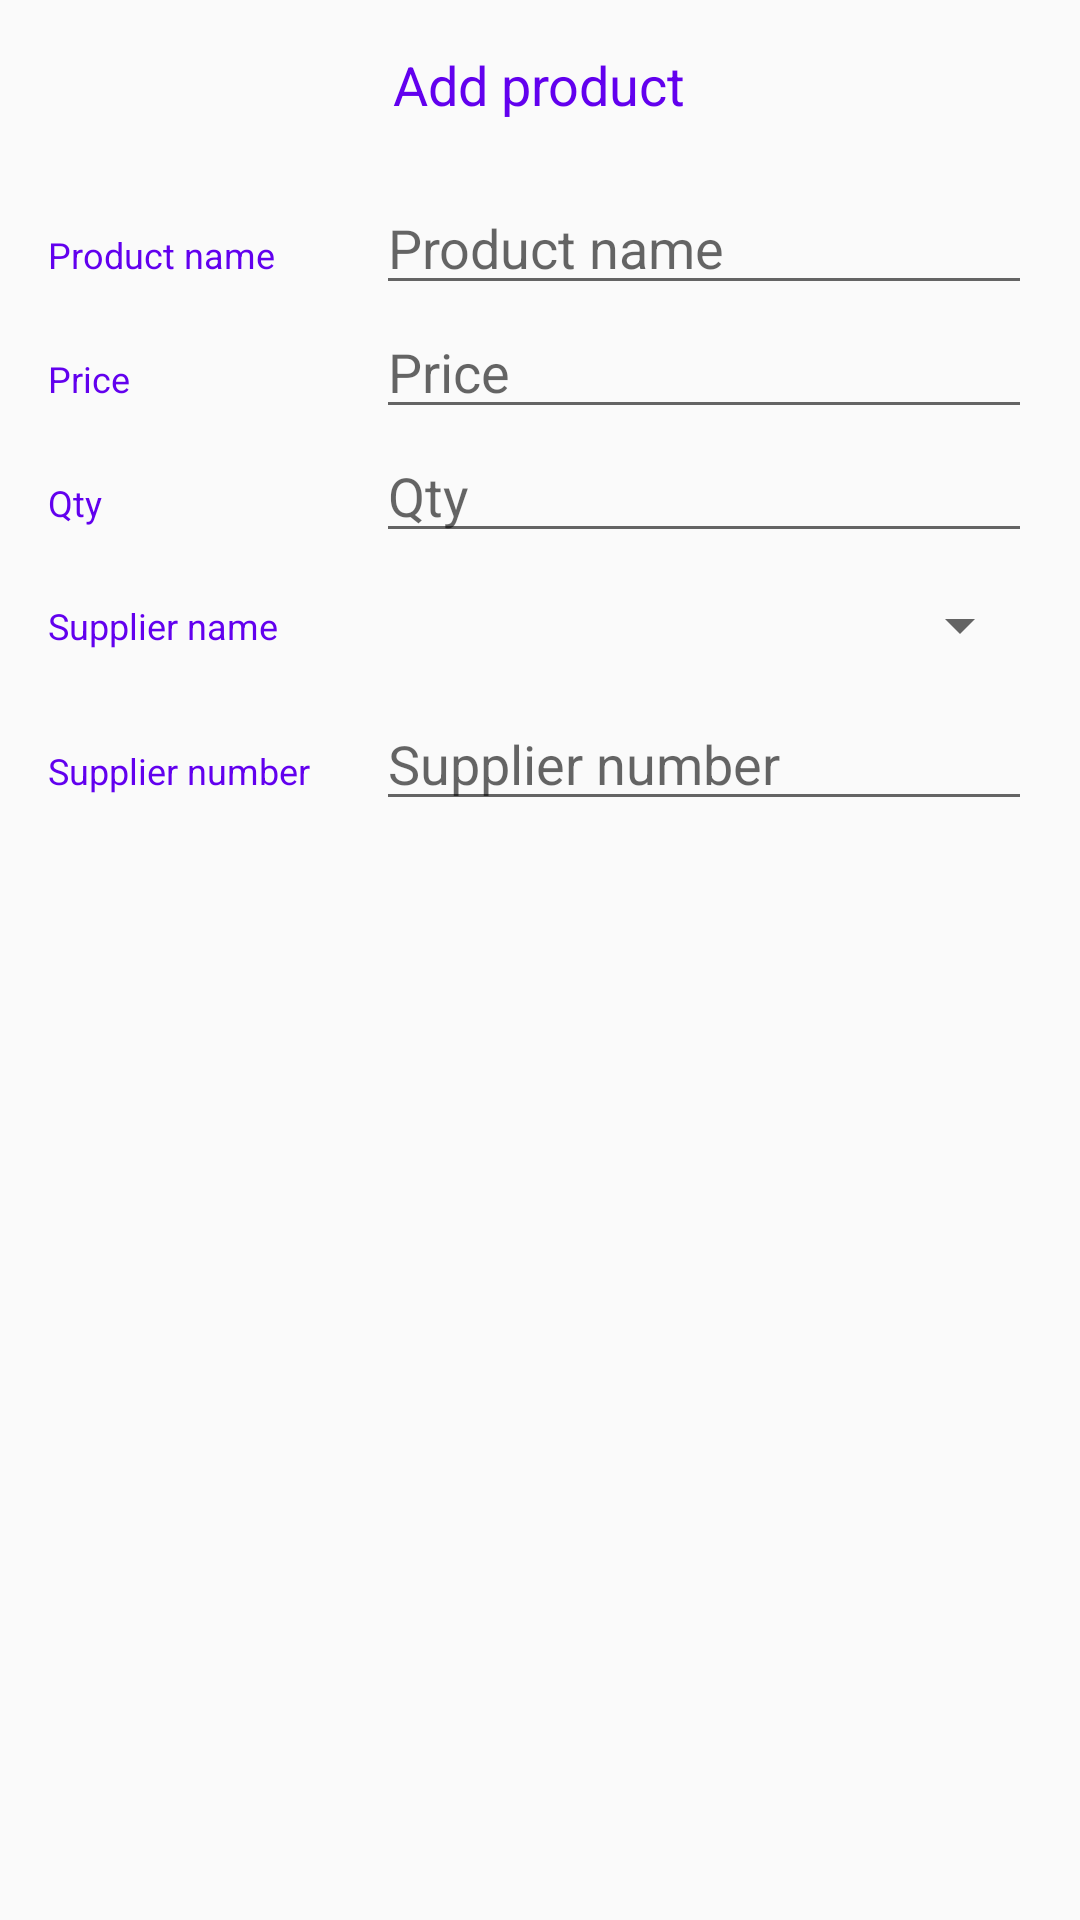

The Android layout XML behind this screen, and the referenced resources:
<!-- AndroidManifest.xml: application theme AppTheme -->
<!-- res/layout/activity_add.xml -->
<?xml version="1.0" encoding="utf-8"?>
<LinearLayout xmlns:android="http://schemas.android.com/apk/res/android"
    xmlns:tools="http://schemas.android.com/tools"
    android:layout_width="match_parent"
    android:layout_height="match_parent"
    android:orientation="vertical"
    android:padding="16dp"
    tools:context=".MainActivity">

    <TextView
        android:layout_width="wrap_content"
        android:layout_height="wrap_content"
        android:layout_gravity="center"
        android:layout_marginBottom="20dp"
        android:text="@string/add_product"
        android:textColor="@color/colorPrimary"
        android:textSize="18sp" />

    <LinearLayout
        android:layout_width="match_parent"
        android:layout_height="wrap_content"
        android:orientation="horizontal">

        <TextView
            style="@style/ProductAddTextStyle"
            android:text="@string/product_name" />

        <RelativeLayout
            android:layout_width="0dp"
            android:layout_height="wrap_content"
            android:layout_weight="2">

            <EditText
                android:id="@+id/product_name"
                style="@style/ProductAddFormStyle"
                android:hint="@string/product_name"
                android:inputType="textCapWords" />
        </RelativeLayout>
    </LinearLayout>

    <LinearLayout
        android:layout_width="match_parent"
        android:layout_height="wrap_content"
        android:orientation="horizontal">

        <TextView
            style="@style/ProductAddTextStyle"
            android:text="@string/product_price" />

        <RelativeLayout
            android:layout_width="0dp"
            android:layout_height="wrap_content"
            android:layout_weight="2">

            <EditText
                android:id="@+id/product_price"
                style="@style/ProductAddFormStyle"
                android:hint="@string/product_price"
                android:inputType="number" />

        </RelativeLayout>
    </LinearLayout>

    <LinearLayout
        android:layout_width="match_parent"
        android:layout_height="wrap_content"
        android:orientation="horizontal">

        <TextView
            style="@style/ProductAddTextStyle"
            android:text="@string/product_quantity" />

        <RelativeLayout
            android:layout_width="0dp"
            android:layout_height="wrap_content"
            android:layout_weight="2">

            <EditText
                android:id="@+id/product_quantity"
                style="@style/ProductAddFormStyle"
                android:hint="@string/product_quantity"
                android:inputType="number" />
        </RelativeLayout>
    </LinearLayout>

    <LinearLayout
        android:layout_width="match_parent"
        android:layout_height="wrap_content"
        android:orientation="horizontal">

        <TextView
            style="@style/ProductAddTextStyle"
            android:text="@string/product_supplier_name" />

        <Spinner
            android:id="@+id/product_supplier_name"
            android:layout_width="wrap_content"
            android:layout_height="48dp"
            android:paddingRight="16dp"
            android:spinnerMode="dropdown" />
    </LinearLayout>

    <LinearLayout
        android:layout_width="match_parent"
        android:layout_height="wrap_content"
        android:orientation="horizontal">

        <TextView
            style="@style/ProductAddTextStyle"
            android:text="@string/product_supplier_phone_number" />

        <RelativeLayout
            android:layout_width="0dp"
            android:layout_height="wrap_content"
            android:layout_weight="2">

            <EditText
                android:id="@+id/product_supplier_phone_number"
                style="@style/ProductAddFormStyle"
                android:hint="@string/product_supplier_phone_number"
                android:inputType="number" />

        </RelativeLayout>
    </LinearLayout>

</LinearLayout>
<!-- resources referenced by this layout -->
<resources>
  <string name="add_product">Add product</string>
  <string name="product_name">Product name</string>
  <string name="product_price">Price</string>
  <string name="product_quantity">Qty</string>
  <string name="product_supplier_name">Supplier name</string>
  <string name="product_supplier_phone_number">Supplier number</string>
  <style name="ProductAddFormStyle">
          <item name="android:layout_height">wrap_content</item>
          <item name="android:layout_width">match_parent</item>
      </style>
  <style name="ProductAddTextStyle">
          <item name="android:layout_height">wrap_content</item>
          <item name="android:layout_width">0dp</item>
          <item name="android:layout_weight">1</item>
          <item name="android:paddingTop">16dp</item>
          <item name="android:textColor">@color/colorPrimary</item>
          <item name="android:textSize">12sp</item>
      </style>
  <style name="AppTheme" parent="Theme.AppCompat.Light.DarkActionBar">
          <item name="colorPrimary">@color/colorPrimary</item>
          <item name="colorPrimaryDark">@color/colorPrimaryDark</item>
          <item name="colorAccent">@color/colorPrimary</item>
      </style>
  <!-- not gathered from this repository: default colours our renderer supplied (Android Studio template values) -->
  <color name="colorPrimary">#FF6200EE</color>
  <color name="colorPrimaryDark">#FF3700B3</color>
</resources>
